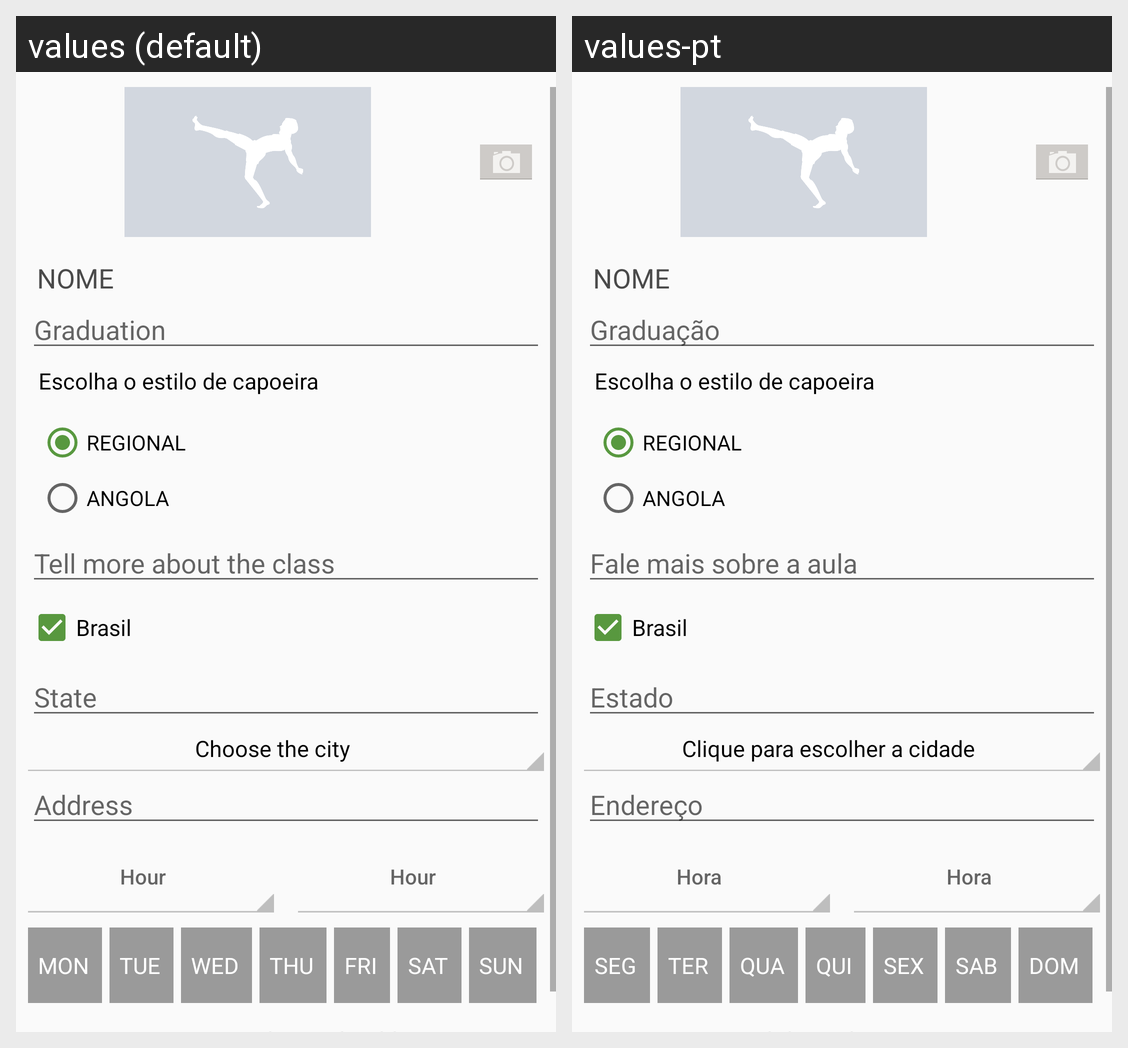

Locale-by-locale string values for the Android screen shown in this grid:
Android screen res/layout/activity_new_class.xml rendered under 2 locales, left to right: values (default), values-pt. Device: Nexus 5 (rendered at 1080×1920; each locale shown at half size, 540×960, under a caption strip naming it); theme AppThemeTab.
Strings drawn on this screen, with the default value and each locale's value (text and hints the layout hard-codes, and strings that could not be matched under every locale, appear in the picture but are not listed):

hint_graduacao
  values: Graduation
  values-pt: Graduação

hint_descricao_aula
  values: Tell more about the class
  values-pt: Fale mais sobre a aula

hint_estado
  values: State
  values-pt: Estado

choose_city
  values: Choose the city
  values-pt: Clique para escolher a cidade

hint_endereco
  values: Address
  values-pt: Endereço

hint_horario
  values: Hour
  values-pt: Hora

seg
  values: MON
  values-pt: SEG

ter
  values: TUE
  values-pt: TER

qua
  values: WED
  values-pt: QUA

qui
  values: THU
  values-pt: QUI

sex
  values: FRI
  values-pt: SEX

sab
  values: SAT
  values-pt: SAB

dom
  values: SUN
  values-pt: DOM
